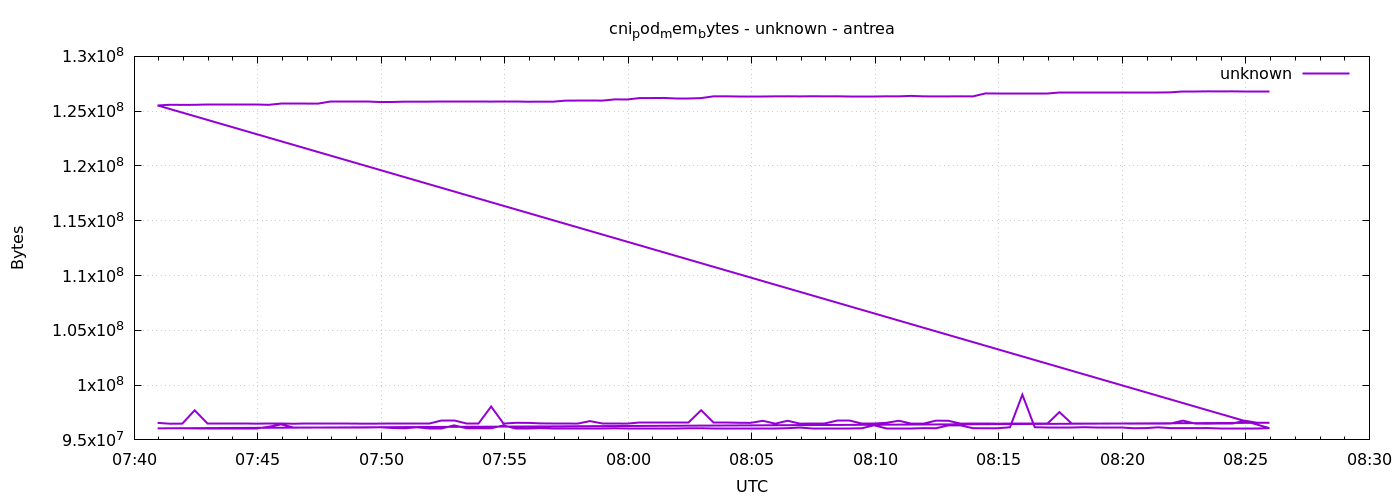

The table this chart was drawn from, first rows:
1777966857	96555008
1777966887	96477184
1777966917	96485376
1777966947	97701888
1777966977	96481280
1777967007	96481280
1777967037	96468992
1777967067	96468992
1777967097	96481280
1777967127	96477184
1777967157	96477184
1777967187	96473088
1777967217	96477184
1777967247	96477184
1777967277	96477184
1777967307	96477184
1777967337	96485376
1777967367	96481280
1777967397	96485376
1777967427	96477184
1777967457	96477184
1777967487	96481280
1777967517	96481280
1777967547	96743424
1777967577	96743424
1777967607	96485376
1777967637	96485376
1777967667	98045952
1777967697	96489472
1777967727	96559104
1777967757	96555008
1777967787	96505856
1777967817	96481280
1777967847	96481280
1777967877	96485376
1777967907	96714752
1777967937	96489472
1777967967	96489472
1777967997	96485376
1777968027	96559104
1777968057	96559104
1777968087	96559104
1777968117	96559104
1777968147	96559104
1777968177	97710080
1777968207	96559104
1777968237	96559104
1777968267	96563200
1777968297	96555008
1777968327	96743424
1777968357	96481280
1777968387	96747520
1777968417	96481280
1777968447	96485376
1777968477	96485376
1777968507	96743424
1777968537	96743424
1777968567	96485376
1777968597	96485376
1777968627	96559104
1777968657	96747520
... 212 more rows
